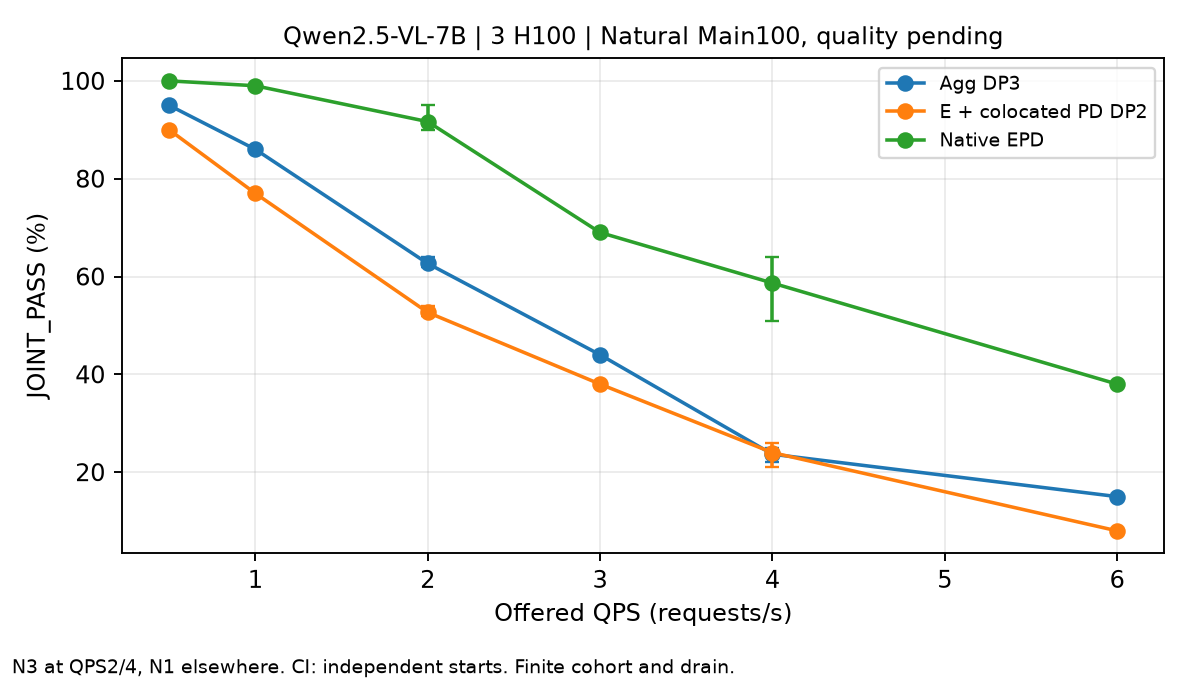

The file beside this chart, header and first rows:
method, QPS, metric, start_count, requests_per_start, start_mean, CI95_low, CI95_high, evidence
agg, 0.5, JOINT_PASS, 1, 100, 95.0, , , Actual Natural C3 runtime; full task qua…
agg, 1.0, JOINT_PASS, 1, 100, 86.0, , , Actual Natural C3 runtime; full task qua…
agg, 2.0, JOINT_PASS, 3, 100, 62.67, 62.0, 64.0, Actual Natural C3 runtime; full task qua…
agg, 3.0, JOINT_PASS, 1, 100, 44.0, , , Actual Natural C3 runtime; full task qua…
agg, 4.0, JOINT_PASS, 3, 100, 23.67, 22.0, 25.0, Actual Natural C3 runtime; full task qua…
agg, 6.0, JOINT_PASS, 1, 100, 15.0, , , Actual Natural C3 runtime; full task qua…
e_pd, 0.5, JOINT_PASS, 1, 100, 90.0, , , Actual Natural C3 runtime; full task qua…
e_pd, 1.0, JOINT_PASS, 1, 100, 77.0, , , Actual Natural C3 runtime; full task qua…
e_pd, 2.0, JOINT_PASS, 3, 100, 52.67, 52.0, 54.0, Actual Natural C3 runtime; full task qua…
e_pd, 3.0, JOINT_PASS, 1, 100, 38.0, , , Actual Natural C3 runtime; full task qua…
e_pd, 4.0, JOINT_PASS, 3, 100, 24.0, 21.0, 26.0, Actual Natural C3 runtime; full task qua…
e_pd, 6.0, JOINT_PASS, 1, 100, 8.0, , , Actual Natural C3 runtime; full task qua…
native, 0.5, JOINT_PASS, 1, 100, 100.0, , , Actual Natural C3 runtime; full task qua…
native, 1.0, JOINT_PASS, 1, 100, 99.0, , , Actual Natural C3 runtime; full task qua…
native, 2.0, JOINT_PASS, 3, 100, 91.67, 90.0, 95.0, Actual Natural C3 runtime; full task qua…
native, 3.0, JOINT_PASS, 1, 100, 69.0, , , Actual Natural C3 runtime; full task qua…
native, 4.0, JOINT_PASS, 3, 100, 58.67, 51.0, 64.0, Actual Natural C3 runtime; full task qua…
native, 6.0, JOINT_PASS, 1, 100, 38.0, , , Actual Natural C3 runtime; full task qua…
